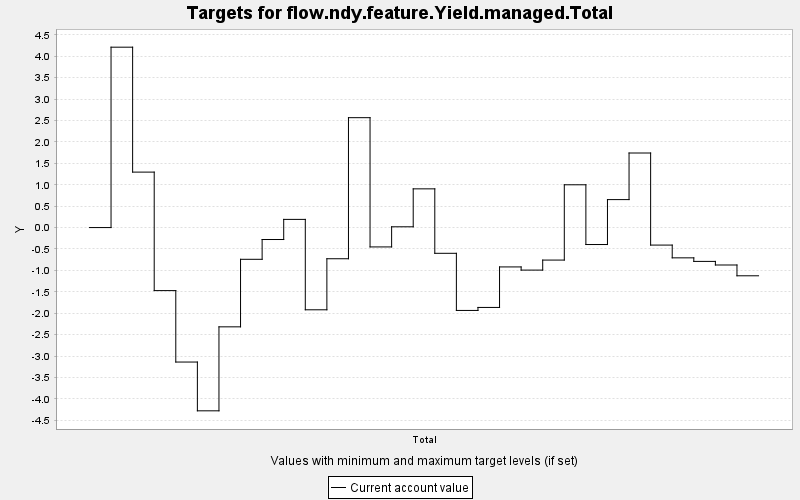

The file beside this chart, header and first rows:
TARGET, PERIOD, YEAR, PERIODWIDTH, MINIMUM, MAXIMUM, MINWEIGHT, MAXWEIGHT, CURRENT, SUMMARY
flow.ndy.feature.Yield.managed.Total, 0, 0, 10.0, 0.0, 10000, 1.0, 1.0, 0.0, 0.0
flow.ndy.feature.Yield.managed.Total, 1, 10, 10.0, 0.0, 10000, 1.0, 1.0, 4.212, 0.0
flow.ndy.feature.Yield.managed.Total, 2, 20, 10.0, 0.0, 10000, 1.0, 1.0, 1.295, 0.0
flow.ndy.feature.Yield.managed.Total, 3, 30, 10.0, 0.0, 10000, 1.0, 1.0, -1.472, 0.0
flow.ndy.feature.Yield.managed.Total, 4, 40, 10.0, 0.0, 10000, 1.0, 1.0, -3.14, 0.0
flow.ndy.feature.Yield.managed.Total, 5, 50, 10.0, 0.0, 10000, 1.0, 1.0, -4.279, 0.0
flow.ndy.feature.Yield.managed.Total, 6, 60, 10.0, 0.0, 10000, 1.0, 1.0, -2.318, 0.0
flow.ndy.feature.Yield.managed.Total, 7, 70, 10.0, 0.0, 10000, 1.0, 1.0, -0.741, 0.0
flow.ndy.feature.Yield.managed.Total, 8, 80, 10.0, 0.0, 10000, 1.0, 1.0, -0.279, 0.0
flow.ndy.feature.Yield.managed.Total, 9, 90, 10.0, 0.0, 10000, 1.0, 1.0, 0.191, 0.0
flow.ndy.feature.Yield.managed.Total, 10, 100, 10.0, 0.0, 10000, 1.0, 1.0, -1.92, 0.0
flow.ndy.feature.Yield.managed.Total, 11, 110, 10.0, 0.0, 10000, 1.0, 1.0, -0.728, 0.0
flow.ndy.feature.Yield.managed.Total, 12, 120, 10.0, 0.0, 10000, 1.0, 1.0, 2.566, 0.0
flow.ndy.feature.Yield.managed.Total, 13, 130, 10.0, 0.0, 10000, 1.0, 1.0, -0.452, 0.0
flow.ndy.feature.Yield.managed.Total, 14, 140, 10.0, 0.0, 10000, 1.0, 1.0, 0.018, 0.0
flow.ndy.feature.Yield.managed.Total, 15, 150, 10.0, 0.0, 10000, 1.0, 1.0, 0.904, 0.0
flow.ndy.feature.Yield.managed.Total, 16, 160, 10.0, 0.0, 10000, 1.0, 1.0, -0.601, 0.0
flow.ndy.feature.Yield.managed.Total, 17, 170, 10.0, 0.0, 10000, 1.0, 1.0, -1.935, 0.0
flow.ndy.feature.Yield.managed.Total, 18, 180, 10.0, 0.0, 10000, 1.0, 1.0, -1.865, 0.0
flow.ndy.feature.Yield.managed.Total, 19, 190, 10.0, 0.0, 10000, 1.0, 1.0, -0.919, 0.0
flow.ndy.feature.Yield.managed.Total, 20, 200, 10.0, 0.0, 10000, 1.0, 1.0, -0.993, 0.0
flow.ndy.feature.Yield.managed.Total, 21, 210, 10.0, 0.0, 10000, 1.0, 1.0, -0.759, 0.0
flow.ndy.feature.Yield.managed.Total, 22, 220, 10.0, 0.0, 10000, 1.0, 1.0, 0.999, 0.0
flow.ndy.feature.Yield.managed.Total, 23, 230, 10.0, 0.0, 10000, 1.0, 1.0, -0.396, 0.0
flow.ndy.feature.Yield.managed.Total, 24, 240, 10.0, 0.0, 10000, 1.0, 1.0, 0.653, 0.0
flow.ndy.feature.Yield.managed.Total, 25, 250, 10.0, 0.0, 10000, 1.0, 1.0, 1.741, 0.0
flow.ndy.feature.Yield.managed.Total, 26, 260, 10.0, 0.0, 10000, 1.0, 1.0, -0.409, 0.0
flow.ndy.feature.Yield.managed.Total, 27, 270, 10.0, 0.0, 10000, 1.0, 1.0, -0.707, 0.0
flow.ndy.feature.Yield.managed.Total, 28, 280, 10.0, 0.0, 10000, 1.0, 1.0, -0.79, 0.0
flow.ndy.feature.Yield.managed.Total, 29, 290, 10.0, 0.0, 10000, 1.0, 1.0, -0.874, 0.0
flow.ndy.feature.Yield.managed.Total, 30, 300, 10.0, 0.0, 10000, 1.0, 1.0, -1.126, 0.0
